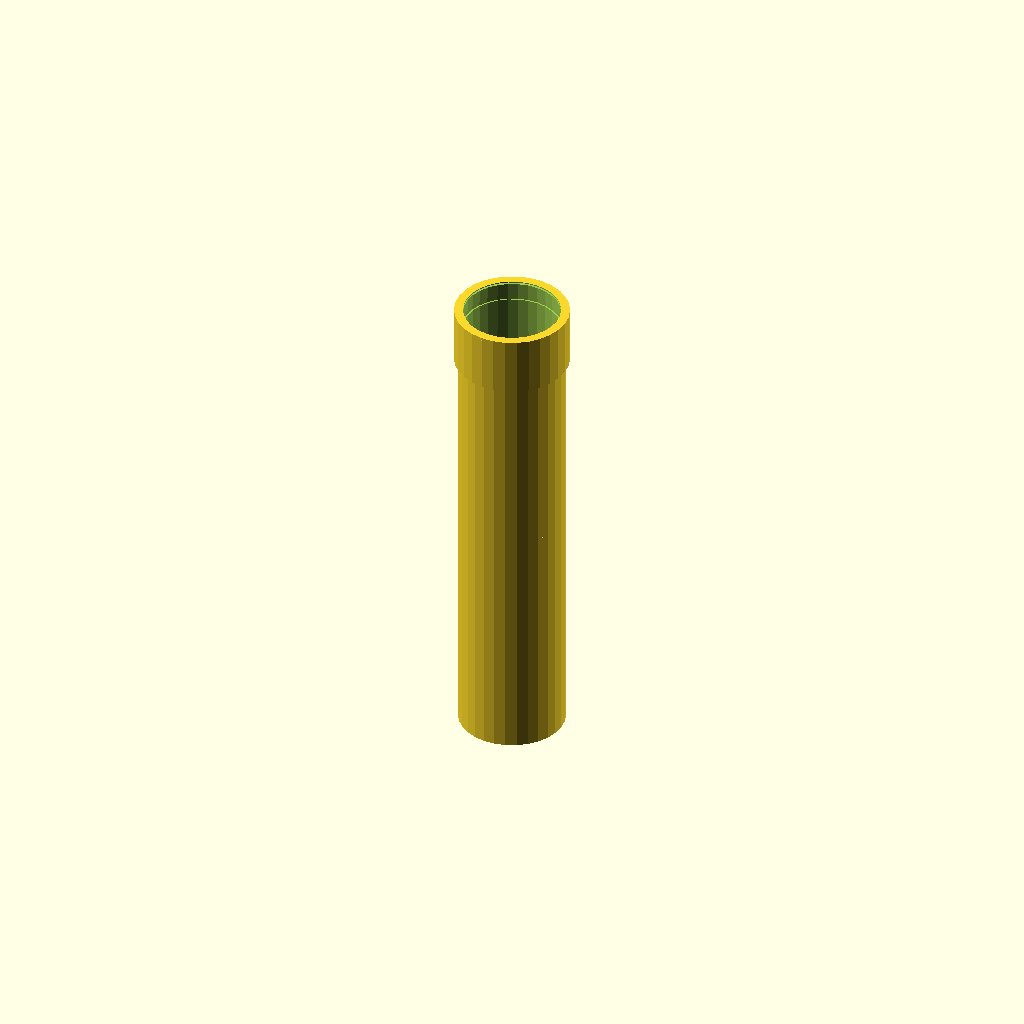
Cell 1 — every parameter at its default value.
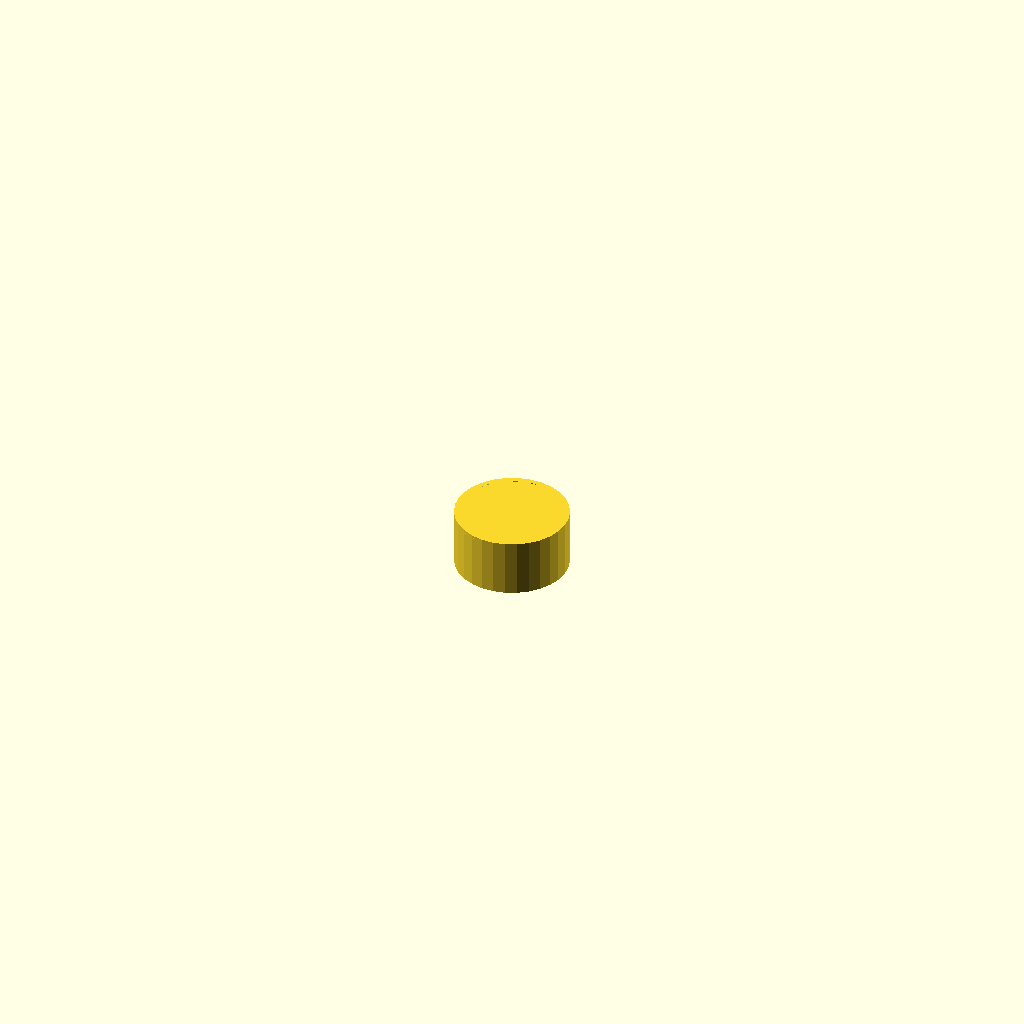
Cell 2 — pipe_length set to 1, the other parameters unchanged.
One fixed orthographic camera (rotation 55°, 0°, 25°; colour scheme Cornfield) for every cell.
Source of the model, results/nopscadlib/ablations/no_retrieval/scad/ht_pipe__HT_110_pipe_500.scad:
// Parameters
pipe_length = 500; //[250:1000:1]
outer_diameter = 110; //[55:220:1]
wall_thickness = 3.2; //[1.6:6.4:0.1]
socket_length = 60; //[30:120:1]
socket_wall_extra = 2.0; //[1.0:4.0:0.1]
socket_outer_extra_radius = 4.0; //[2.0:10.0:0.1]
seal_groove_width = 6.0; //[3.0:12.0:0.1]
seal_groove_depth = 1.5; //[0.8:3.0:0.1]
seal_groove_offset_from_end = 18.0; //[8.0:40.0:0.5]
chamfer_length = 2.0; //[1.0:6.0:0.1]
chamfer_radial = 1.5; //[0.5:4.0:0.1]
overlap = 1.0; //[0.5:2.0:0.1]

// Base Shapes
module pipe_body_outer() {
  translate([0, 0, 0])
    cylinder(h=pipe_length, r=outer_diameter/2, center=true);
}

module inner_bore() {
  translate([0, 0, 0])
    cylinder(h=pipe_length + 2*overlap, r=outer_diameter/2 - wall_thickness, center=true);
}

module socket_outer() {
  translate([0, 0, pipe_length/2 - socket_length/2 + overlap])
    cylinder(h=socket_length, r=outer_diameter/2 + socket_outer_extra_radius, center=true);
}

module socket_inner_bore() {
  translate([0, 0, pipe_length/2 - socket_length/2 + overlap])
    cylinder(h=socket_length + 2*overlap, r=outer_diameter/2 - (wall_thickness + socket_wall_extra), center=true);
}

module seal_groove_cutter() {
  translate([0, 0, pipe_length/2 - seal_groove_offset_from_end])
    cylinder(h=seal_groove_width, r=outer_diameter/2 - (wall_thickness + socket_wall_extra) + seal_groove_depth, center=true);
}

module chamfer_socket_end_outer() {
  translate([0, 0, pipe_length/2 - chamfer_length/2])
    cylinder(h=chamfer_length, r1=outer_diameter/2 + socket_outer_extra_radius, r2=outer_diameter/2 + socket_outer_extra_radius - chamfer_radial, center=true);
}

module chamfer_plain_end_outer() {
  translate([0, 0, -pipe_length/2 + chamfer_length/2])
    cylinder(h=chamfer_length, r1=outer_diameter/2, r2=outer_diameter/2 - chamfer_radial, center=true);
}

module manufacturer_markings() {
  translate([0, 0, 0])
    cylinder(h=overlap, r=outer_diameter/2, center=true);
}

// Operations
module pipe_shell() {
  difference() {
    pipe_body_outer();
    inner_bore();
  }
}

module socket_end() {
  difference() {
    socket_outer();
    socket_inner_bore();
  }
}

module pipe_with_socket() {
  union() {
    pipe_shell();
    socket_end();
  }
}

module pipe_with_seal_groove() {
  difference() {
    pipe_with_socket();
    seal_groove_cutter();
  }
}

module end_chamfers() {
  difference() {
    pipe_with_seal_groove();
    chamfer_socket_end_outer();
    chamfer_plain_end_outer();
  }
}

module final_model() {
  union() {
    end_chamfers();
    manufacturer_markings();
  }
}

// Final Output
final_model();
Parameter table extracted from the source (name, type, default, range or options):
pipe_length: number, default 500, range 1 to 250, step 1000
outer_diameter: number, default 110, range 1 to 55, step 220
wall_thickness: number, default 3.2, range 0.1 to 1.6, step 6.4
socket_length: number, default 60, range 1 to 30, step 120
socket_wall_extra: number, default 2, range 0.1 to 1, step 4
socket_outer_extra_radius: number, default 4, range 0.1 to 2, step 10
seal_groove_width: number, default 6, range 0.1 to 3, step 12
seal_groove_depth: number, default 1.5, range 0.1 to 0.8, step 3
seal_groove_offset_from_end: number, default 18, range 0.5 to 8, step 40
chamfer_length: number, default 2, range 0.1 to 1, step 6
chamfer_radial: number, default 1.5, range 0.1 to 0.5, step 4
overlap: number, default 1, range 0.1 to 0.5, step 2
